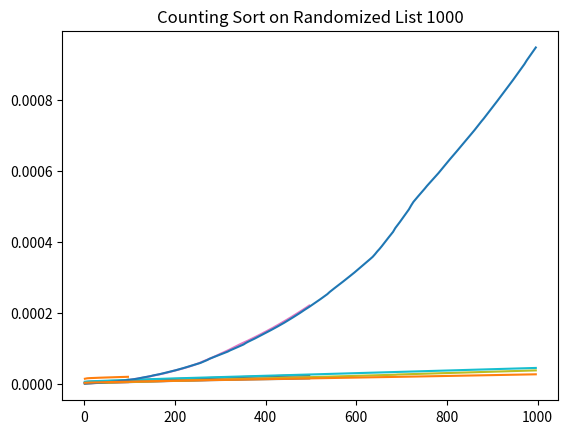

Write the Python code that produced this figure.
import matplotlib.pyplot as plt
import numpy as np
import time
import random


def insertion_sort(arr):
    # Scorre attraverso tutti gli elementi a partire dal secondo
    for i in range(1, len(arr)):
        key = arr[i]

        # Muove gli elementi di arr[0...i-1] che sono maggiori di key
        # alla loro posizione successiva rispetto alla posizione corrente
        j = i - 1
        while j >= 0 and key < arr[j]:
            arr[j + 1] = arr[j]
            j -= 1

        # Inserisce l'elemento nella posizione corretta
        arr[j + 1] = key


def counting_sort(arr):
    # Trova il valore massimo nella lista
    max_val = max(arr)

    # Crea un array di conteggio con dimensione pari al valore massimo + 1
    count = [0] * (max_val + 1)

    # Conta le occorrenze di ciascun elemento nella lista
    for num in arr:
        count[num] += 1

    # Ricostruisce la lista ordinata utilizzando l'array di conteggio
    sorted_arr = []
    for i in range(len(count)):
        sorted_arr.extend([i] * count[i])

    return sorted_arr


def plotSortGraph(algType, insertType, arrayDim, plot=True):
    x, y = [], []
    for i in range(1, arrayDim, 5):
        x.append(i)
        A = np.arange(i) if insertType == 0 else random.sample(range(i), i)
        if algType == 0:
            start = time.perf_counter()
            insertion_sort(A)
            end = time.perf_counter()
        else:
            start = time.perf_counter()
            counting_sort(A)
            end = time.perf_counter()
        z = y[-1] if (len(y) != 0) else 0
        y.append((end - start) / i + z)
    if plot:
        plt.plot(x, y)
        title = 'Insertion Sort' if algType == 0 else 'Counting Sort'
        title += ' on Ordered List ' if insertType == 0 else ' on Randomized List '
        title += str(arrayDim)
        plt.title(title)
        plt.show()
    else:
        return x, y


if __name__ == '__main__':
    size = [100, 500, 1000]
    [[[plotSortGraph(i, j, s) for i in range(2)] for j in range(2)] for s in size]